Labelled photos from "palm-fruit-ripeness-classification-2", an image-classification folder in arivin29/sawit. The possible labels are: empty bunch, overripe, ripe, rotten, underripe, unripe.

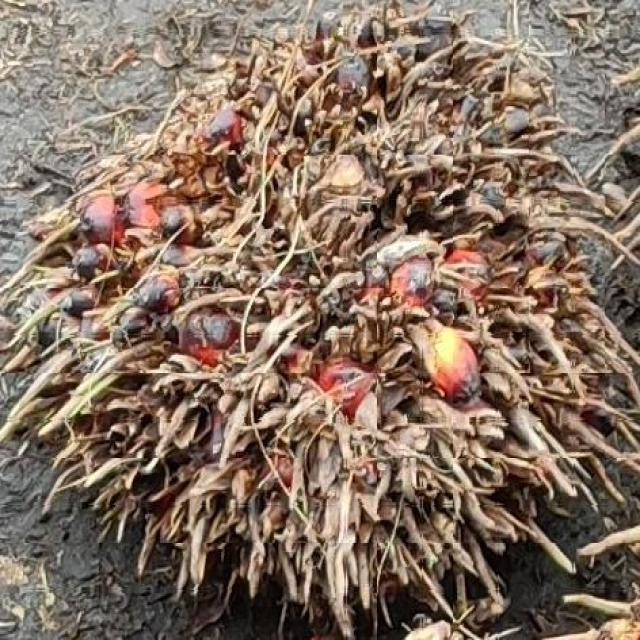
Label: overripe

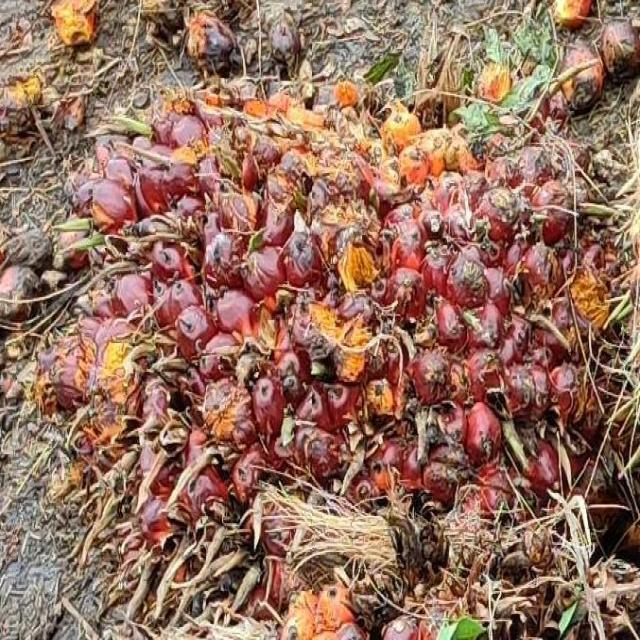
Label: ripe

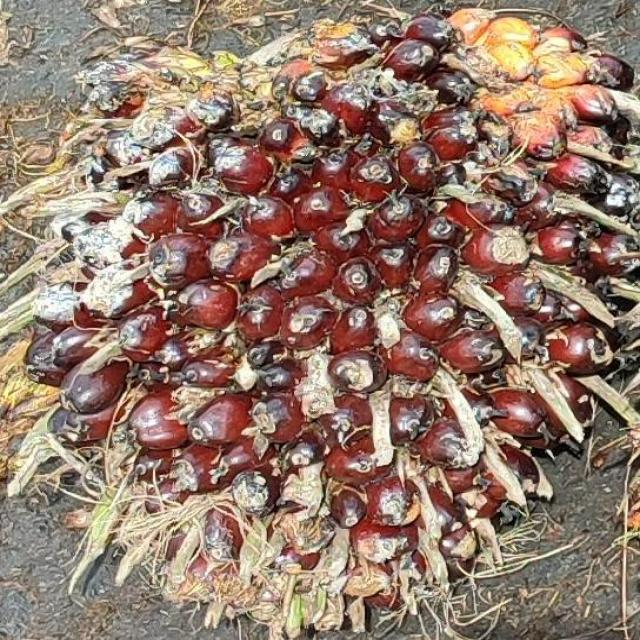
Label: underripe

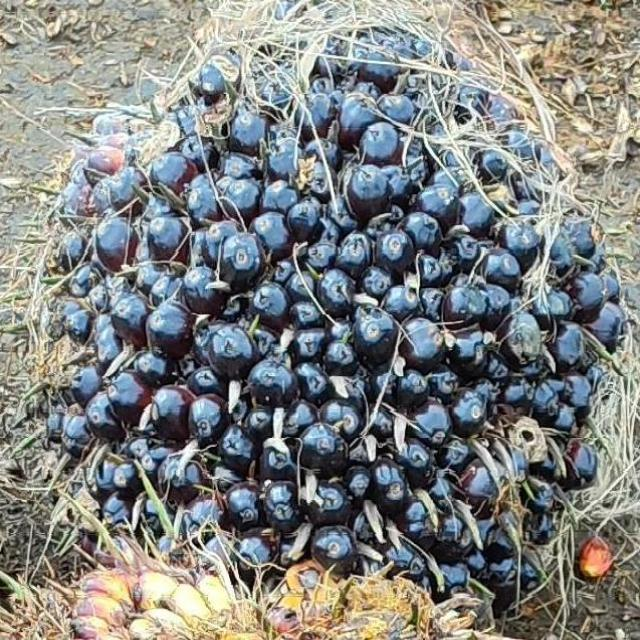
Label: unripe

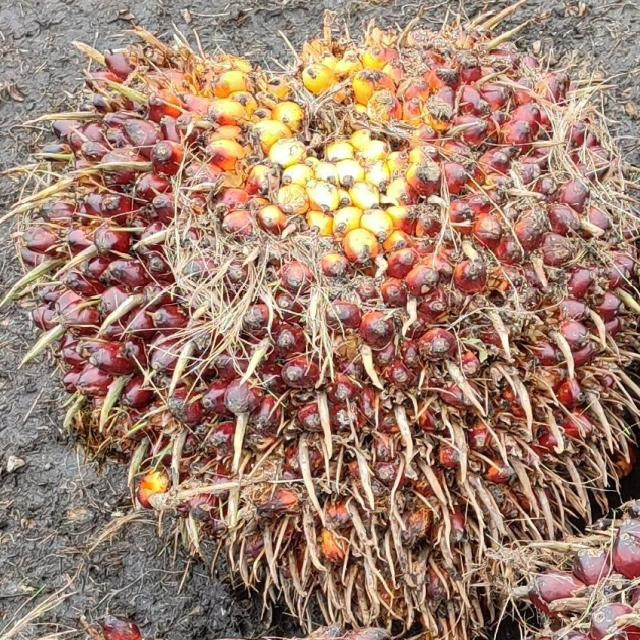
Label: ripe

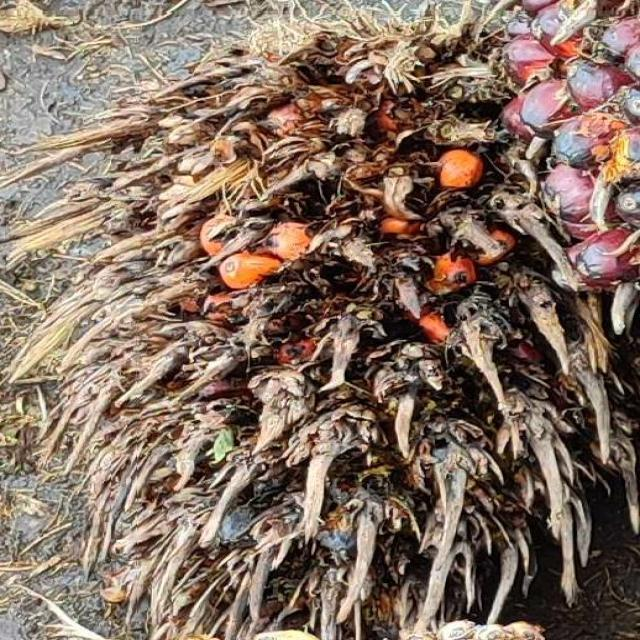
Label: empty bunch
